pico-8 play session: no input (idle), after a click and taps of 🅾, ❎, 🅾+❎, 🅾 in the second before t = 0

[t = 1 s] idle ~1s (no d-pad/buttons)
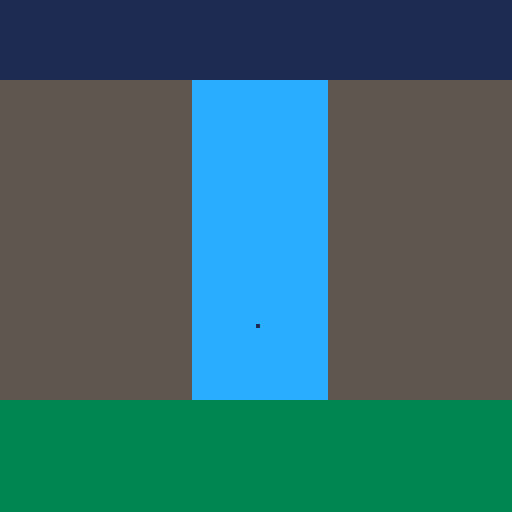

pico-8 cartridge
version 42
__lua__
--ollie's task game

dot_x=64
dot_y=20

function _init()
end

-- update: change something old
function _update()
	dot_y = dot_y + 1
	if dot_y > 99 then
		dot_y=20
	end
end

function _draw()
	cls(1)
	
	--draw grass
	floor=100
	draw_grass(floor)
	
	--draw waterfall
	middle=64
	size=17
	wfall_top=20
	draw_wfall(wfall_top,floor)
	         
	--draw cliff
	draw_cliff()
	
	pset(dot_x, dot_y, 1)
end
-->8
-- all of the drawing code

function draw_grass(_floor)
	       --left,top
	rectfill(0,   _floor,
	
	       --right,bottom
	         127,  127,
	         
	         3)--color
end

function draw_wfall(_top,_floor)
	       --left,     top
	rectfill(64-17,_top,
	
	       --right, bottom
	         64+17, _floor-1,
	         
	         12)--color
end

function draw_cliff()
	
	
	--left side
	rectfill(0,wfall_top,
	         47,99,
	         5)
	
	--right side
	rectfill(82,wfall_top,
	         127,99,
	         5)
end
__gfx__
00000000000000000000000000000000000000000000000000000000000000000000000000000000000000000000000000000000000000000000000000000000
00000000000000000000000000000000000000000000000000000000000000000000000000000000000000000000000000000000000000000000000000000000
00700700000000000000000000000000000000000000000000000000000000000000000000000000000000000000000000000000000000000000000000000000
00077000000000000000000000000000000000000000000000000000000000000000000000000000000000000000000000000000000000000000000000000000
00077000000000000000000000000000000000000000000000000000000000000000000000000000000000000000000000000000000000000000000000000000
00700700000000000000000000000000000000000000000000000000000000000000000000000000000000000000000000000000000000000000000000000000
